Run: headless pygame with SDL's dummy video driver; simulated clock (each Clock.tick advances the game by its frame time, no real sleeping); random seed 0; keys injected as events and as key.get_pressed() state; no mouse input.
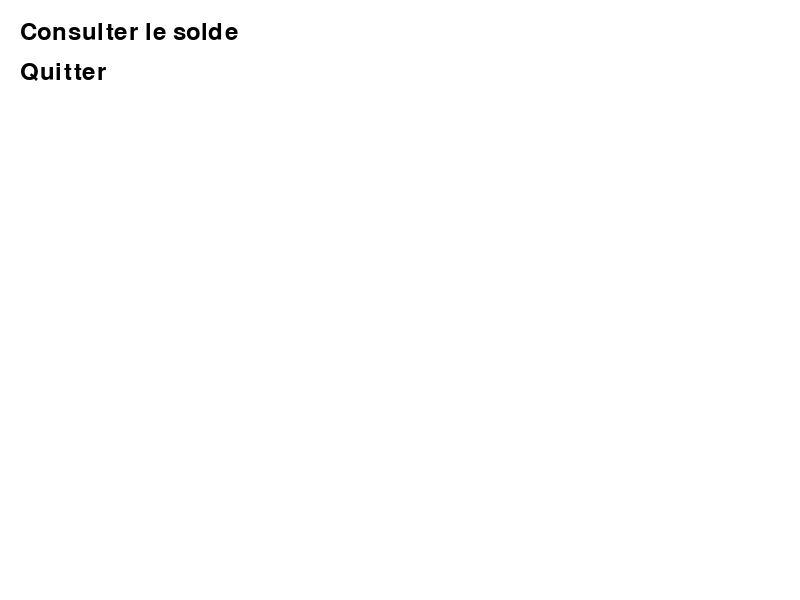
Frame 1 of 4 · flips 1–60 · no input
Frame 2 of 4 · flips 61–180 · tapped SPACE, RETURN · held RIGHT (→), D · screen unchanged from frame 1, image omitted
Frame 3 of 4 · flips 181–300 · held DOWN (↓), S · screen unchanged from frame 2, image omitted
Frame 4 of 4 · flips 301–420 · held LEFT (←), A, UP (↑), W · screen unchanged from frame 3, image omitted

The pygame program that drew these frames:

import pygame
import sys

# Initialisation de Pygame
pygame.init()

# Définition des couleurs
WHITE = (255, 255, 255)
BLACK = (0, 0, 0)
BLUE = (0, 0, 255)

# Définition de la taille de la fenêtre
WIDTH, HEIGHT = 800, 600
screen = pygame.display.set_mode((WIDTH, HEIGHT))
pygame.display.set_caption("Banque App - Accueil")

# Définition de la police
font = pygame.font.Font(None, 36)

# Options du menu
menu_options = [
    "Consulter le solde",
    "Quitter"
]

# Position initiale du menu
menu_x, menu_y = 20, 20
menu_spacing = 40

# Boucle principale
running = True
while running:
    for event in pygame.event.get():
        if event.type == pygame.QUIT:
            running = False
    
    # Effacer l'écran
    screen.fill(WHITE)
    
    # Affichage du menu
    for i, option in enumerate(menu_options):
        text = font.render(option, True, BLACK)
        text_rect = text.get_rect(x=menu_x, y=menu_y + i * menu_spacing)
        screen.blit(text, text_rect)
    
    # Actualisation de l'écran
    pygame.display.flip()

# Quitter Pygame
pygame.quit()
sys.exit()
